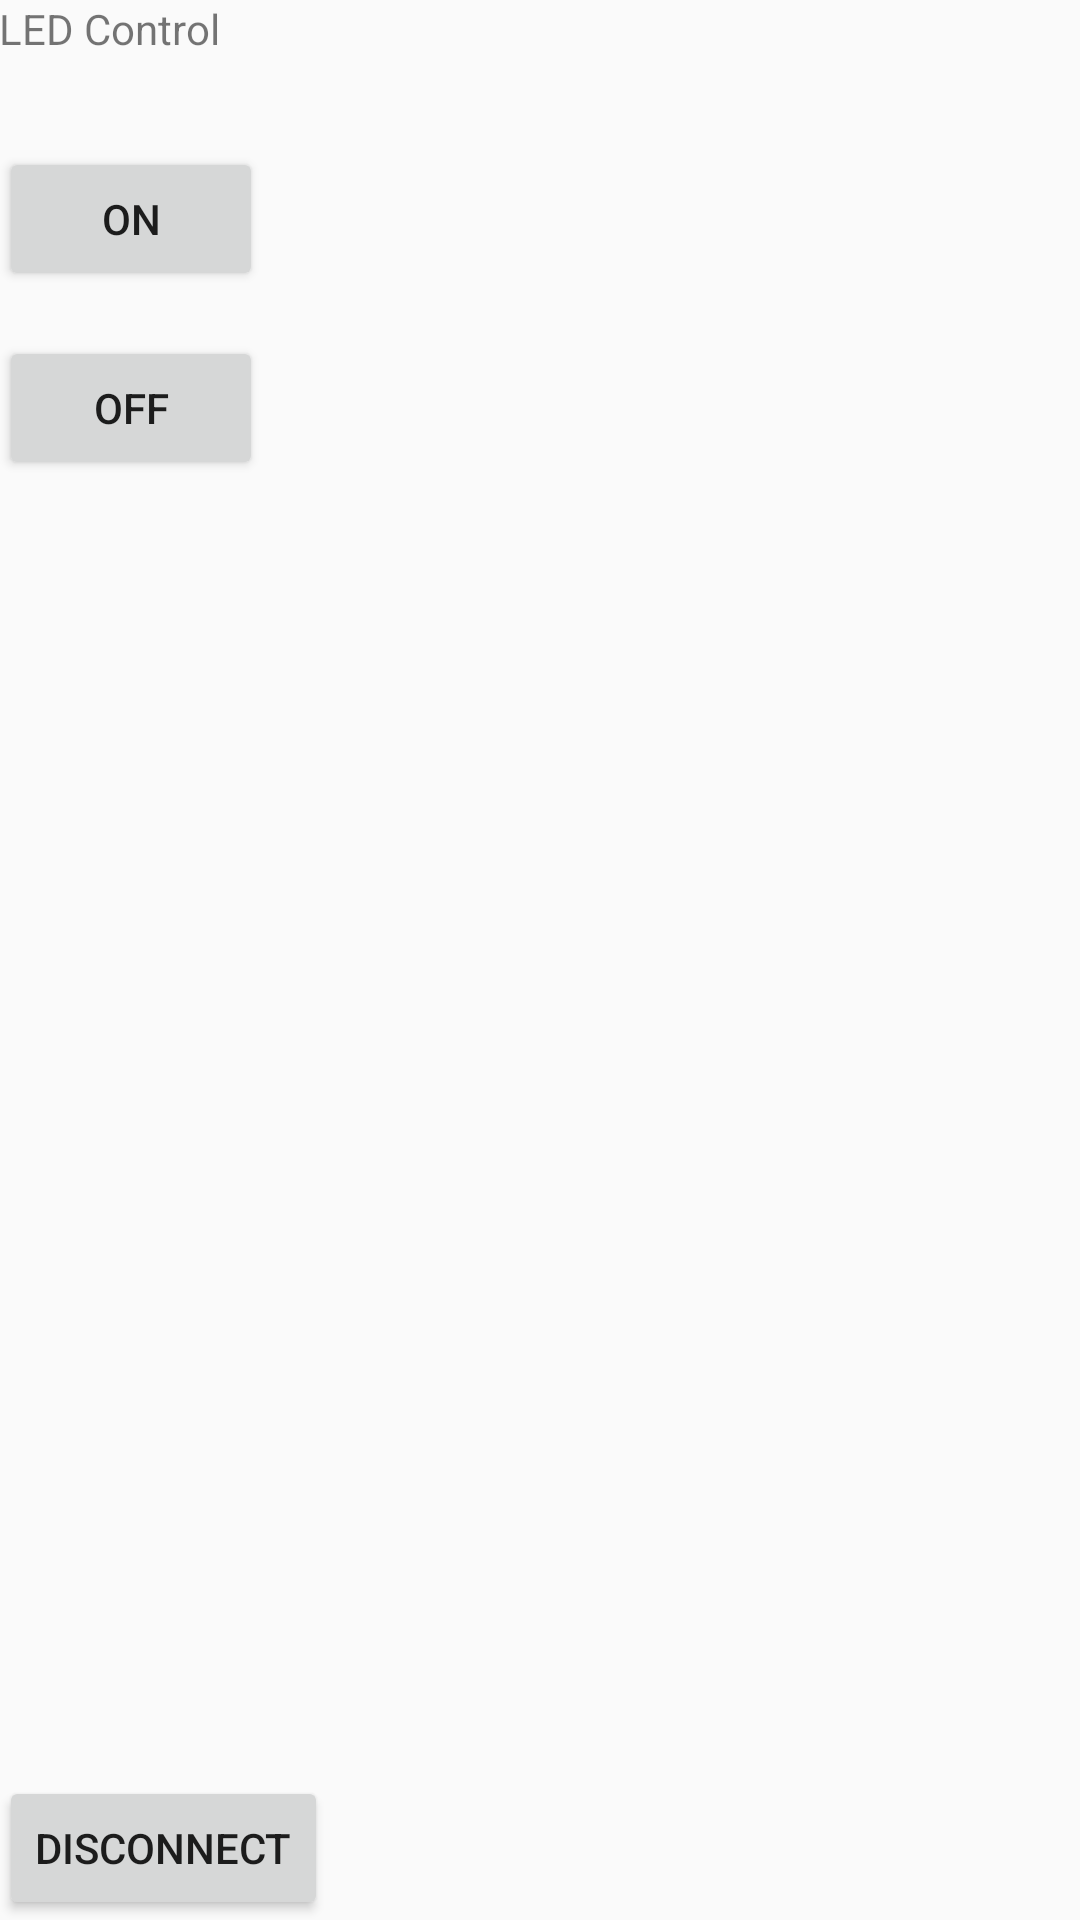

Reconstruct the res/layout file that produces this screen, plus the resources it refers to.
<!-- AndroidManifest.xml: application theme Theme.AppCompat.Light.NoActionBar -->
<!-- res/layout/activity_led_control.xml -->
<RelativeLayout xmlns:android="http://schemas.android.com/apk/res/android"
    xmlns:tools="http://schemas.android.com/tools" android:layout_width="match_parent"
    android:layout_height="match_parent" android:paddingLeft="@dimen/activity_horizontal_margin"
    android:paddingRight="@dimen/activity_horizontal_margin"
    android:paddingTop="@dimen/activity_vertical_margin"
    android:paddingBottom="@dimen/activity_vertical_margin" tools:context="com.example.albader.wirelesscontrol.ledControl">

    <TextView
        android:layout_width="wrap_content"
        android:layout_height="wrap_content"
        android:text="LED Control"
        android:id="@+id/textView2"
        android:layout_alignParentTop="true"
        android:layout_alignParentLeft="true"
        android:layout_alignParentStart="true" />

    <Button
        android:layout_width="wrap_content"
        android:layout_height="wrap_content"
        android:text="ON"
        android:id="@+id/button2"
        android:layout_marginTop="30dp"
        android:layout_below="@+id/textView2"
        android:layout_alignParentLeft="true"
        android:layout_alignParentStart="true"
        android:layout_alignRight="@+id/seekBar"
        android:layout_alignEnd="@+id/seekBar" />

    <Button
        android:layout_width="wrap_content"
        android:layout_height="wrap_content"
        android:text="OFF"
        android:id="@+id/button3"
        android:layout_marginTop="15dp"
        android:layout_below="@+id/button2"
        android:layout_alignParentLeft="true"
        android:layout_alignParentStart="true"
        android:layout_alignRight="@+id/button2"
        android:layout_alignEnd="@+id/button2" />

    <Button
        android:layout_width="wrap_content"
        android:layout_height="wrap_content"
        android:text="Disconnect"
        android:id="@+id/button4"
        android:layout_alignParentBottom="true"
        android:layout_alignParentLeft="true"
        android:layout_alignParentStart="true" />

</RelativeLayout>
<!-- resources referenced by this layout -->
<resources>

</resources>
